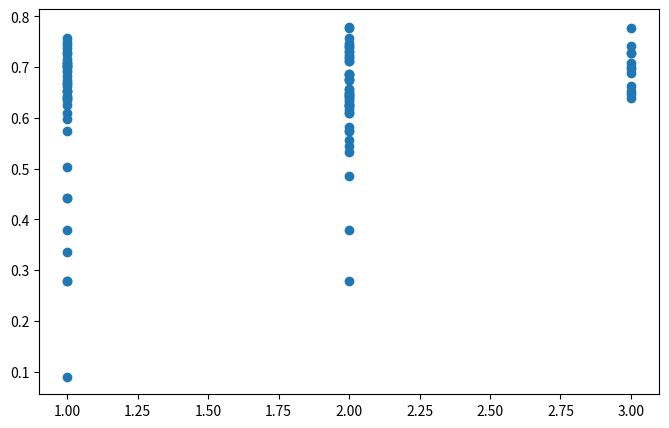
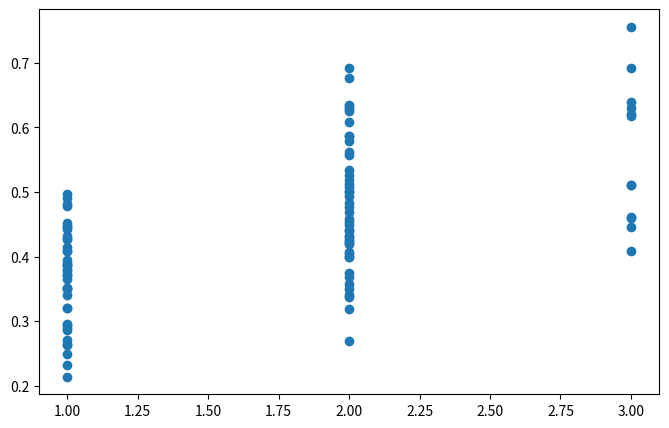
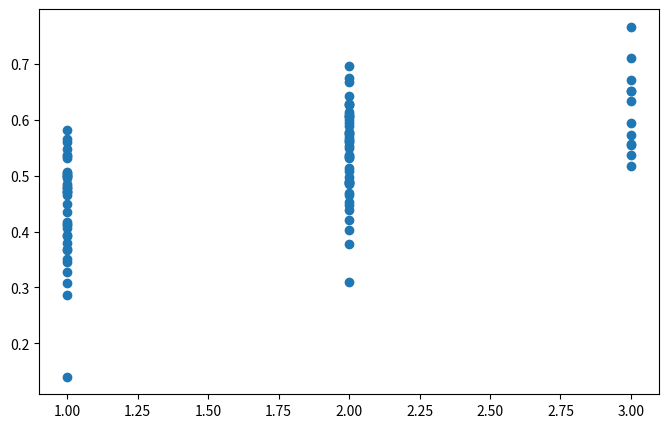

These charts were generated, in order, by the following Python code:
# -*- coding: utf-8 -*-
import matplotlib.pyplot as plt
from scipy import stats

level = [2,2,1,1,1,2,2,2,1,2,1,2,2,2,1,2,2,2,1,2,1,2,2,1,1,2,1,3,2,2,2,2,2,1,2,1,1,1,2,3,1,2,2,2,2,1,1,2,3,2,3,1,1,1,2,1,1,2,2,3,1,2,1,2,2,1,1,2,2,1,3,1,2,1,2,1,1,1,1,2,1,1,2,1,2,1,1,2,2,2,2,3,3,3,3,3,3]
chScore = [0.6432852490850193,0.7443777813646686,0.6998983714995869,0.7250924222575064,0.6540237437388063,0.7572248179465564,0.7324536135809461,0.6210768183100488,0.6540237437388063,0.7240877669919468,0.668920751981844,0.7395461856056854,0.6764845468513275,0.48610165763024926,0.6948563211344785,0.61012875474872,0.5829676085757537,0.7198512844592404,0.2786524795555183,0.6572725920498694,0.7380630297361781,0.6873703678837525,0.7127460403942363,0.6540237437388063,0.7030257956266299,0.37866506544038814,0.6740603825479794,0.6393262397777592,0.61012875474872,0.6740603825479794,0.6853420195558751,0.630730626931145,0.7127460403942363,0.6393262397777592,0.6470438761352388,0.7164215079486667,0.705985896204794,0.7074078495525694,0.7395461856056854,0.7289149693181832,0.7101438811835017,0.5327247273671767,0.5558105792332295,0.6260492100113992,0.6873703678837525,0.7577011294753189,0.2786524795555183,0.6572725920498694,0.7279874283293453,0.7175906559525725,0.6633466435101647,0.08976077337316268,0.4418893734487528,0.5036981979753681,0.6470438761352388,0.6260492100113992,0.6432852490850193,0.7298248003015797,0.6393262397777592,0.689332532720194,0.5747169674625543,0.6740603825479794,0.6633466435101647,0.6260492100113992,0.650618512955226,0.730717491935609,0.7493096015610031,0.6432852490850193,0.7772151901759699,0.7437193735882803,0.7774929007162992,0.6912320828479565,0.7796367346795867,0.668920751981844,0.6351483518662706,0.37866506544038814,0.6351483518662706,0.5975703956181553,0.61012875474872,0.7469151307226831,0.6832436279385435,0.3351405970574889,0.5448803866865813,0.6393262397777592,0.6157820866649879,0.7030257956266299,0.4418893734487528,0.5747169674625543,0.5747169674625543,0.6260492100113992,0.2786524795555183,0.6965869244577209,0.7423718758584289,0.6998983714995869,0.6470438761352388,0.7087933237800376,0.6540237437388063]
fScore = [0.5074245791799441,0.49421263711212904,0.24870651952630207,0.2317254950036931,0.4898603738982631,0.4484133871278784,0.42079769875995765,0.4300583986464786,0.37082882191119654,0.5115670220848189,0.40829204836592786,0.3748678859825422,0.587113901253977,0.39994176647786095,0.37215074140255583,0.6769179653086436,0.6344238193798317,0.45798790025233205,0.45222089965620266,0.33997917471905703,0.2898752869727751,0.33821108313774945,0.3687036150466504,0.44715681622991055,0.49681272583252767,0.4312750117970875,0.26463935213904827,0.6296818219699349,0.40658860917837114,0.5624541269475115,0.35707412865335053,0.5334765071327272,0.5018198920050383,0.36529658748282434,0.482379260168203,0.34964356553839177,0.2716766286216051,0.3519399958397691,0.6087818346181587,0.6921269104992803,0.43231845353339365,0.6276949813166705,0.39999894658633073,0.6255874744304819,0.44078312771199846,0.31981594476382175,0.2960981824567999,0.6913265663400588,0.6213695776424195,0.47719287836962404,0.6398865642916196,0.31999947329316536,0.3893670625686439,0.34007268148598374,0.45285224402702823,0.4149256918975238,0.3799978931726614,0.4398230273293408,0.5787205548148614,0.6175783662619583,0.44223651019233196,0.5575577023326996,0.39494227678644794,0.5859694550136071,0.4255812031548955,0.38639469366370444,0.37820638990949484,0.4999877540660945,0.6310927580650049,0.3521208661303776,0.7555531385519073,0.4784704642975367,0.5266894611255359,0.44531980599984544,0.2693150918891541,0.4086946393086973,0.4811302950161595,0.42766049709274034,0.26345836390307126,0.4692897714827569,0.2938048456026904,0.28606936220171403,0.5192209186368266,0.3863391806763046,0.31930881688936485,0.21400572926308664,0.42690590372994086,0.4189169604675727,0.42198472097170575,0.4036736670887577,0.34987830018818905,0.4604841854590651,0.4454424749429055,0.4091804131684581,0.4590271826777238,0.5102721446049516,0.5100480826349465]
finalScore = [0.5673345943378351,0.594031571450914,0.3670006124668788,0.35121081543287924,0.5601621889952378,0.563269717239498,0.5345145359820208,0.5082111180562151,0.47329901396849017,0.5995516319972827,0.5070771976214361,0.4975387914643857,0.6286387610485771,0.43883256813548027,0.48470399898496125,0.6417904009302665,0.6076082487757583,0.5598101719534216,0.3448271029707993,0.4481496064621118,0.41626278361476127,0.4533550726901421,0.4859995846896922,0.5311593495572056,0.5821986135785802,0.4032613897115896,0.38006381880904877,0.6344673822513301,0.48798498110592475,0.6132205341134526,0.46952055545732735,0.5780414188363874,0.5889678468275601,0.46493805902434215,0.5527079023510025,0.4699378615757717,0.39236416097544136,0.4700346854178854,0.6678230770330595,0.7100447536362212,0.5374501988733499,0.5763236099651106,0.4652049183213536,0.6258182570525569,0.5371277256777018,0.44978387510541323,0.28711056180288913,0.6738696244683345,0.6704663611899042,0.5732070132677474,0.6514054462532641,0.140196129007063,0.4139689267114163,0.4060201673574996,0.5328053548339838,0.4990781259942524,0.47777008975645174,0.5488724819655052,0.6075156354163366,0.6514856670031781,0.49984749867822786,0.6102988625136382,0.49510795901203436,0.6053466419091988,0.5145717944233342,0.5054915076406513,0.5026867582805793,0.5626560690707649,0.6965733291370189,0.4779512569333665,0.7663660272309071,0.5655012659837815,0.6286736849963944,0.5346846466285616,0.3782464353360075,0.3931071946037214,0.5475140365103335,0.4985359966323805,0.36800799843384085,0.5764154220694828,0.41091162629411565,0.30866683773861975,0.5317412797207526,0.48163225694253453,0.42054659885424217,0.3281273195093967,0.4342684341779557,0.4846023839787493,0.48664867726545835,0.49084969558997243,0.3102296944944005,0.5544469302900801,0.5567940233880772,0.5164370805485182,0.53705541821153,0.5933684429369652,0.5731322568485613]

plt.figure(figsize=(8,5))
plt.scatter(level, chScore)
plt.show()
print('CH Score : ')
print(stats.spearmanr(level, chScore))

plt.figure(figsize=(8,5))
plt.scatter(level, fScore)
plt.show()
print('Features Score : ')
print(stats.spearmanr(level, fScore))

plt.figure(figsize=(8,5))
plt.scatter(level, finalScore)
plt.show()
print('Final Score : ')
print(stats.spearmanr(level, finalScore))